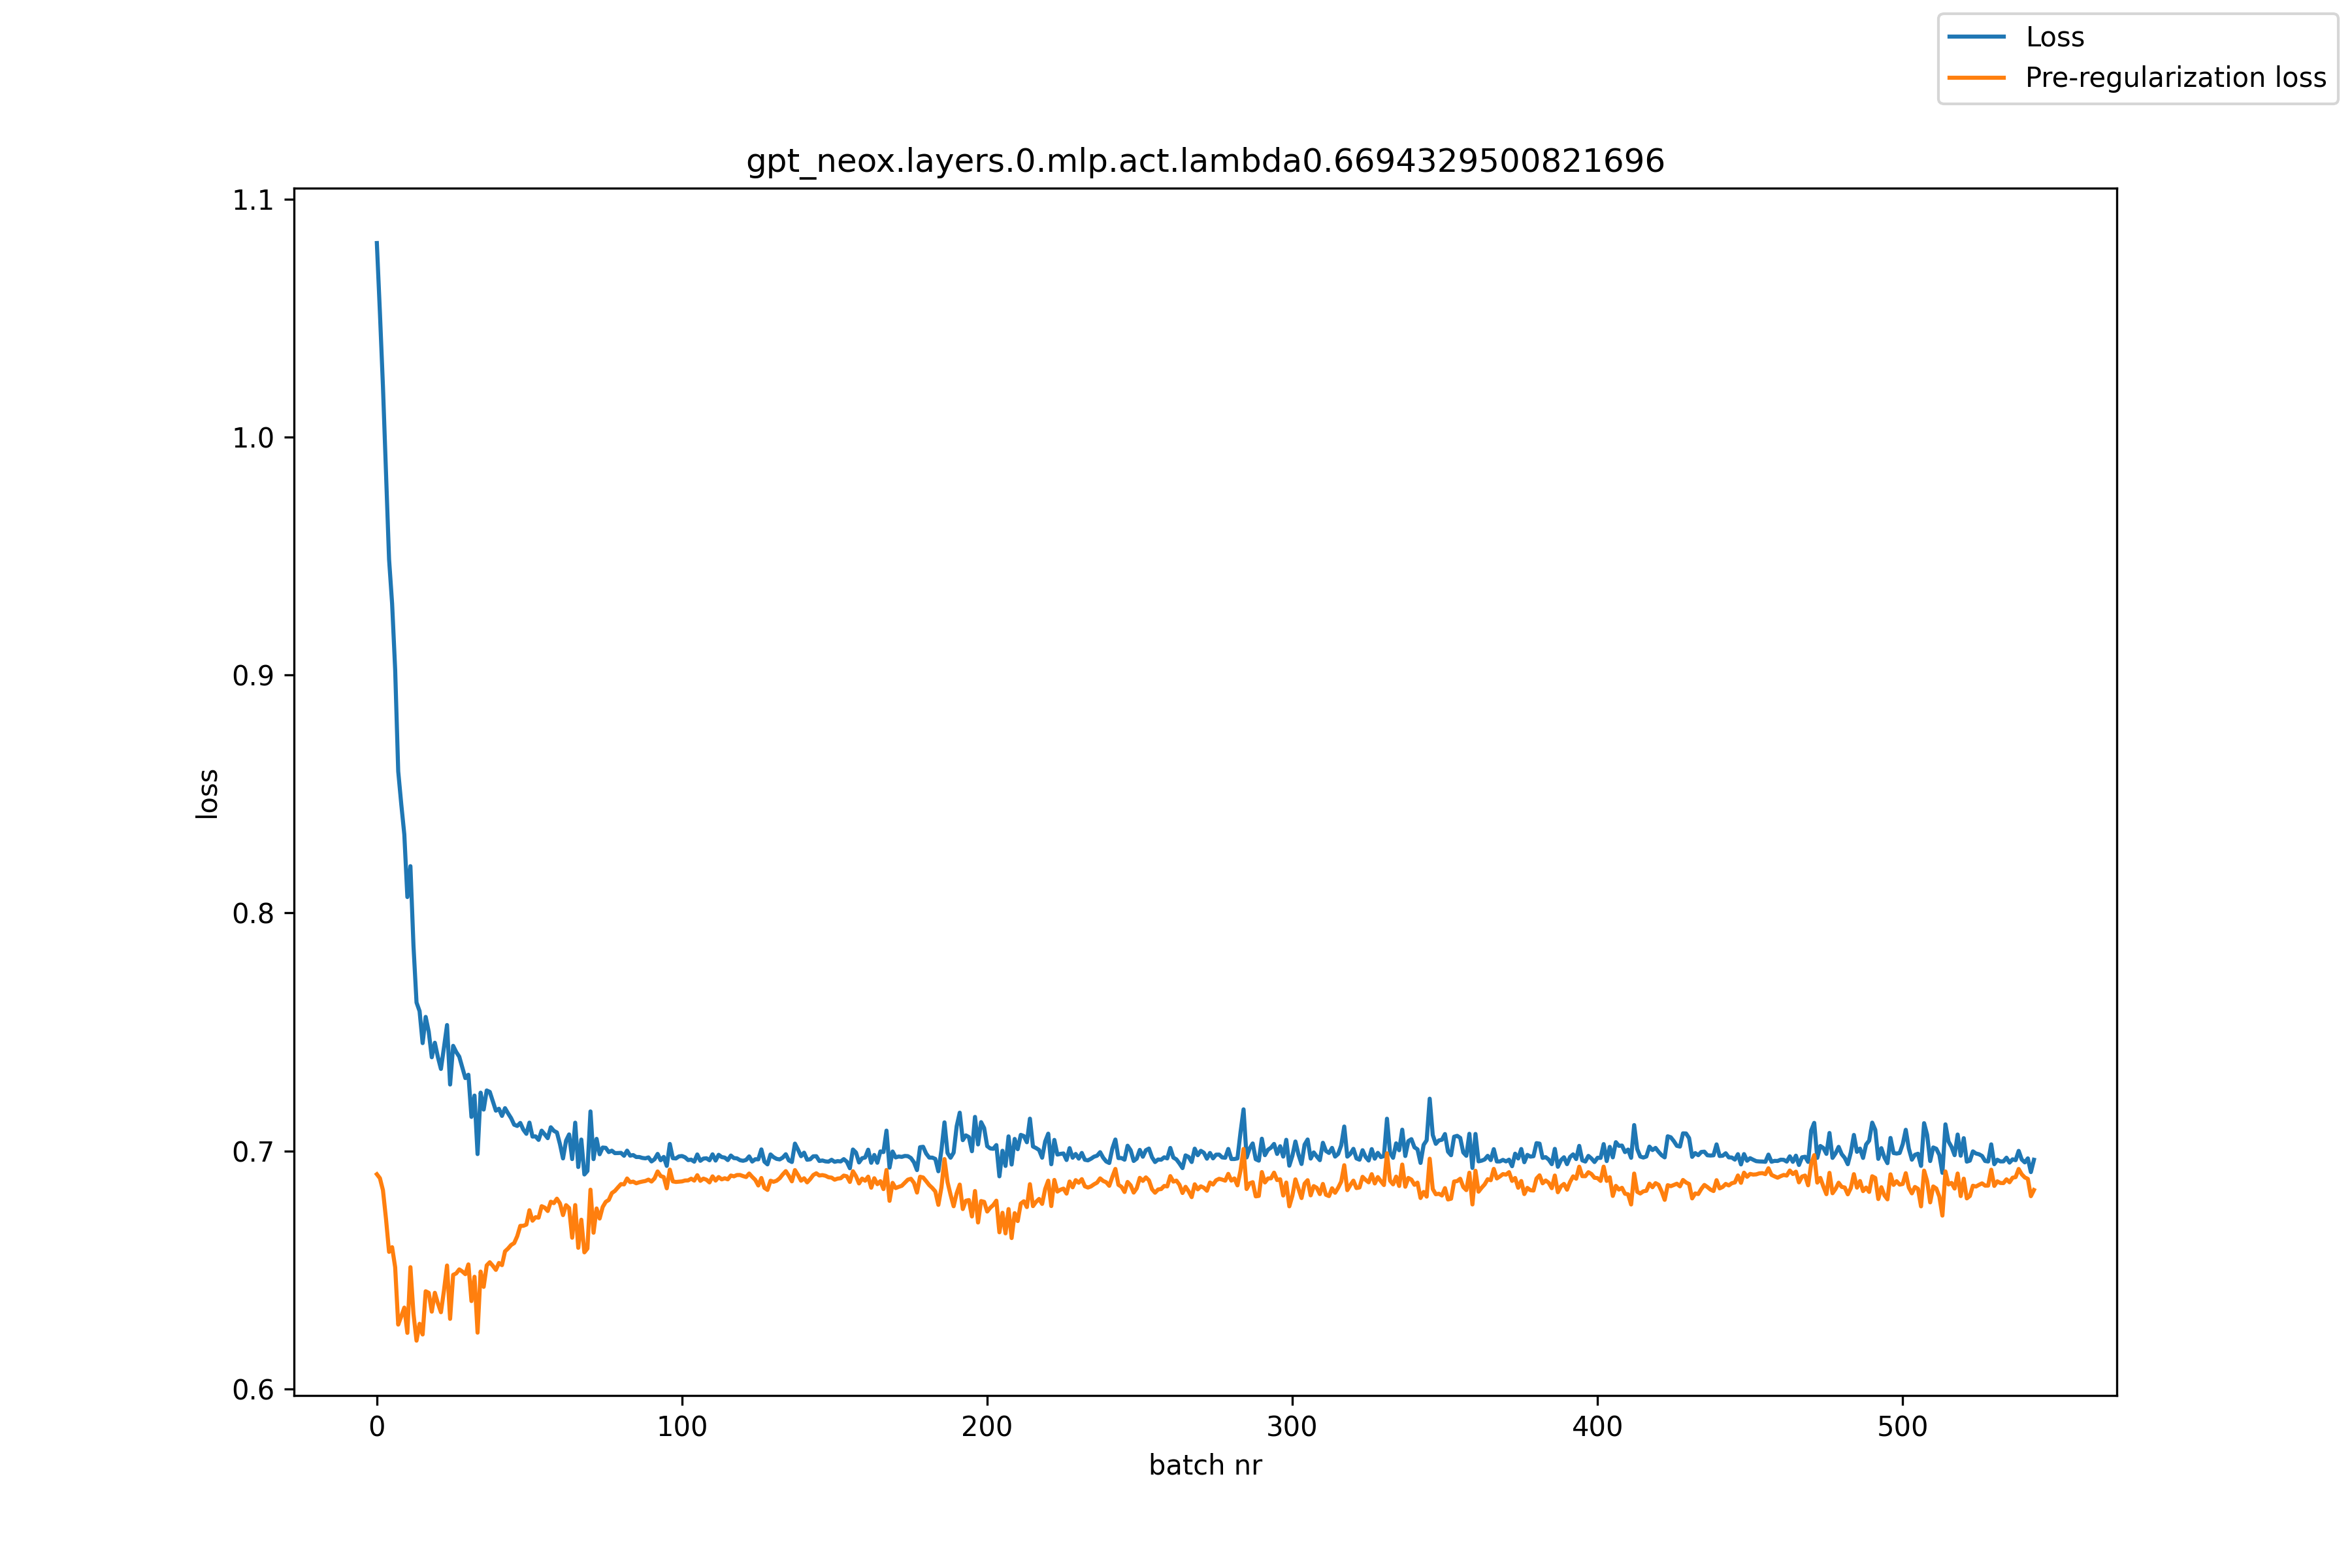

The data file committed next to this chart (first rows):
, loss, pre_reg_loss
0, 1.082, 0.6902
1, 1.052, 0.6886
2, 1.021, 0.6835
3, 0.9849, 0.6714
4, 0.9487, 0.6576
5, 0.93, 0.6596
6, 0.9023, 0.6511
7, 0.8596, 0.627
8, 0.8457, 0.6305
9, 0.833, 0.6342
10, 0.8067, 0.6236
11, 0.8197, 0.6512
12, 0.7863, 0.6316
13, 0.7624, 0.6203
14, 0.7588, 0.6274
15, 0.7453, 0.6229
16, 0.7563, 0.641
17, 0.7501, 0.6404
18, 0.7394, 0.6325
19, 0.7455, 0.6404
20, 0.7394, 0.636
21, 0.7345, 0.6322
22, 0.7436, 0.6414
23, 0.7529, 0.6519
24, 0.7279, 0.6294
25, 0.7442, 0.6479
26, 0.7416, 0.6485
27, 0.7396, 0.6502
28, 0.7352, 0.6494
29, 0.7306, 0.6482
30, 0.732, 0.6523
31, 0.7143, 0.6369
32, 0.7233, 0.6471
33, 0.6987, 0.6237
34, 0.7245, 0.6493
35, 0.7174, 0.6429
36, 0.7254, 0.6519
37, 0.7248, 0.6532
38, 0.7209, 0.6517
39, 0.7169, 0.65
40, 0.7177, 0.6529
41, 0.7147, 0.652
42, 0.718, 0.6578
43, 0.7158, 0.659
44, 0.7138, 0.6605
45, 0.711, 0.6613
46, 0.7105, 0.6642
47, 0.7118, 0.6685
48, 0.709, 0.6686
49, 0.7072, 0.6691
50, 0.7119, 0.6751
51, 0.706, 0.6707
52, 0.7061, 0.6722
53, 0.7047, 0.672
54, 0.7085, 0.6768
55, 0.707, 0.6762
56, 0.7054, 0.6748
57, 0.71, 0.6787
58, 0.7085, 0.6781
59, 0.7078, 0.68
... 484 more rows
